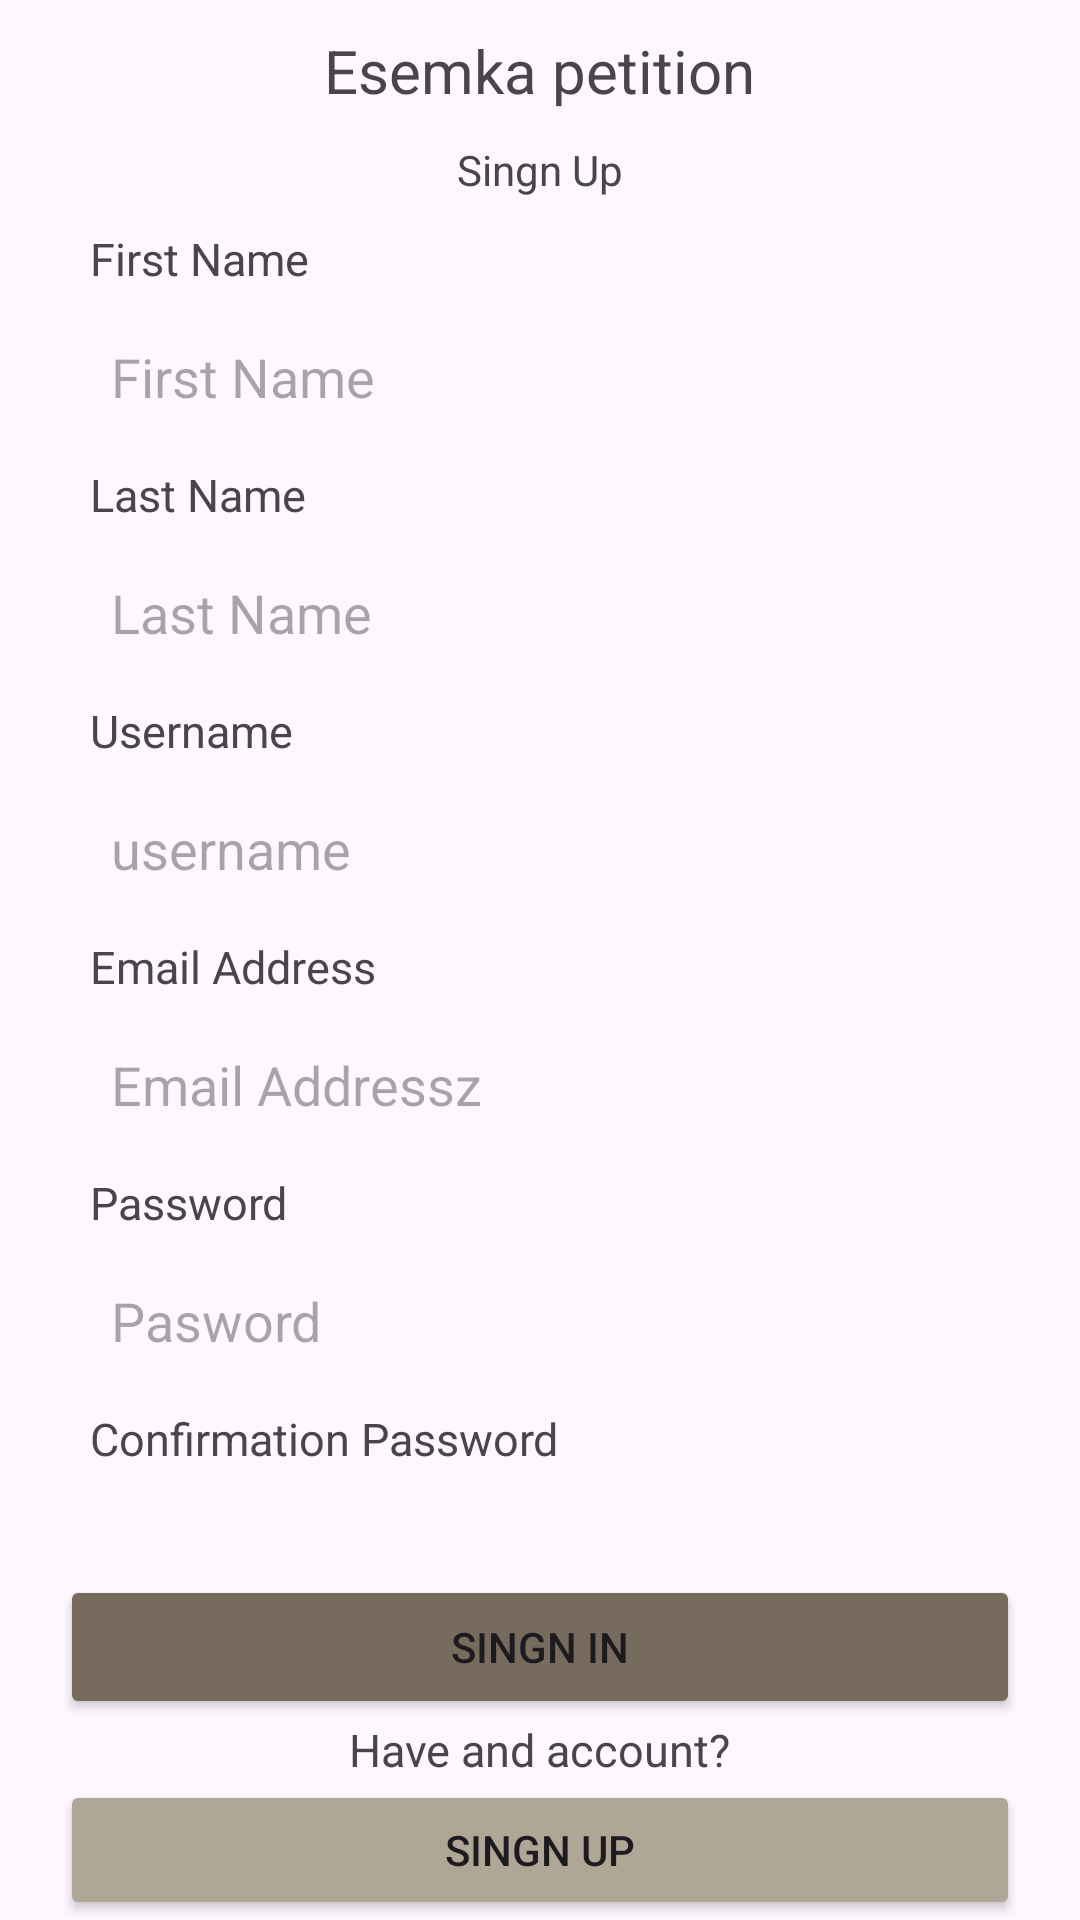

Here is an Android app screen rendered from its layout file. Give the layout XML and the strings, colors and styles it references.
<!-- AndroidManifest.xml: application theme Theme.EsemkaBakeryV2 -->
<!-- res/layout/activity_register.xml -->
<?xml version="1.0" encoding="utf-8"?>
<LinearLayout xmlns:android="http://schemas.android.com/apk/res/android"
    xmlns:app="http://schemas.android.com/apk/res-auto"
    xmlns:tools="http://schemas.android.com/tools"
    android:layout_width="match_parent"
    android:layout_height="match_parent"
    android:orientation="vertical"
    android:gravity="center_horizontal"
    tools:context=".Register">

    <TextView
        android:textSize="20dp"
        android:layout_marginTop="10dp"
        android:text="Esemka petition"
        android:layout_width="wrap_content"
        android:layout_height="wrap_content"/>

    <TextView
        android:layout_marginTop="10dp"
        android:text="Singn Up"
        android:layout_width="wrap_content"
        android:layout_height="wrap_content"/>

    <LinearLayout
        android:layout_weight="4"
        android:layout_width="match_parent"
        android:layout_height="0dp"
        android:orientation="vertical"
        android:padding="10dp">



        <TextView
            android:layout_marginHorizontal="20dp"
            android:layout_marginBottom="10dp"
            android:textSize="15dp"
            android:text="First Name"
            android:layout_width="wrap_content"
            android:layout_height="wrap_content"/>

        <EditText
            android:hint="First Name"
            android:id="@+id/firstname"
            android:padding="7dp"
            android:layout_marginHorizontal="20dp"
            android:background="@drawable/edit_text"
            android:layout_width="match_parent"
            android:layout_height="wrap_content"/>


        <TextView
            android:layout_marginHorizontal="20dp"
            android:layout_marginTop="10dp"
            android:layout_marginBottom="10dp"
            android:textSize="15dp"
            android:text="Last Name"
            android:layout_width="wrap_content"
            android:layout_height="wrap_content"/>

        <EditText
            android:hint="Last Name"
            android:id="@+id/lastname"
            android:padding="7dp"
            android:layout_marginHorizontal="20dp"
            android:background="@drawable/edit_text"
            android:layout_width="match_parent"
            android:layout_height="wrap_content"/>



        <TextView
            android:layout_marginHorizontal="20dp"
            android:layout_marginTop="10dp"
            android:layout_marginBottom="10dp"
            android:textSize="15dp"
            android:text="Username"
            android:layout_width="wrap_content"
            android:layout_height="wrap_content"/>

        <EditText
            android:hint="username"
            android:id="@+id/username"
            android:padding="7dp"
            android:layout_marginHorizontal="20dp"
            android:background="@drawable/edit_text"
            android:layout_width="match_parent"
            android:layout_height="wrap_content"/>


        <TextView
            android:layout_marginHorizontal="20dp"
            android:layout_marginTop="10dp"
            android:layout_marginBottom="10dp"
            android:textSize="15dp"
            android:text="Email Address"
            android:layout_width="wrap_content"
            android:layout_height="wrap_content"/>

        <EditText
            android:inputType="textEmailAddress"
            android:hint="Email Addressz"
            android:id="@+id/EmailAdress"
            android:padding="7dp"
            android:layout_marginHorizontal="20dp"
            android:background="@drawable/edit_text"
            android:layout_width="match_parent"
            android:layout_height="wrap_content"/>


        <TextView
            android:layout_marginHorizontal="20dp"
            android:layout_marginTop="10dp"
            android:layout_marginBottom="10dp"
            android:textSize="15dp"
            android:text="Password"
            android:layout_width="wrap_content"
            android:layout_height="wrap_content"/>

        <EditText
            android:inputType="textPassword"
            android:hint="Pasword"
            android:id="@+id/Password"
            android:padding="7dp"
            android:layout_marginHorizontal="20dp"
            android:background="@drawable/edit_text"
            android:layout_width="match_parent"
            android:layout_height="wrap_content"/>


        <TextView
            android:layout_marginHorizontal="20dp"
            android:layout_marginTop="10dp"
            android:layout_marginBottom="10dp"
            android:textSize="15dp"
            android:text="Confirmation Password"
            android:layout_width="wrap_content"
            android:layout_height="wrap_content"/>

        <EditText
            android:inputType="textPassword"
            android:hint="Pasword"
            android:id="@+id/connPassword"
            android:padding="7dp"
            android:layout_marginHorizontal="20dp"
            android:background="@drawable/edit_text"
            android:layout_width="match_parent"
            android:layout_height="wrap_content"/>

    </LinearLayout>

    <LinearLayout
        android:layout_weight="1"
        android:layout_width="match_parent"
        android:layout_height="0dp"
        android:orientation="vertical"
        android:gravity="center">

        <Button
            android:id="@+id/Singnin"
            android:text="Singn In"
            android:backgroundTint="@color/btn_singn"
            android:layout_marginHorizontal="20dp"
            android:layout_width="match_parent"
            android:layout_height="wrap_content"/>

        <TextView
            android:textSize="15dp"
            android:text="Have and account?"
            android:layout_width="wrap_content"
            android:layout_height="wrap_content"/>

        <Button
            android:id="@+id/Singnup"
            android:text="Singn Up"
            android:backgroundTint="@color/btn_singnUp"
            android:layout_marginHorizontal="20dp"
            android:layout_width="match_parent"
            android:layout_height="wrap_content"/>


    </LinearLayout>


</LinearLayout>
<!-- resources referenced by this layout -->
<resources>
  <color name="btn_singn">#776B5D</color>
  <color name="btn_singnUp">#B0A695</color>
  <style name="Theme.EsemkaBakeryV2" parent="Base.Theme.EsemkaBakeryV2" />
  <style name="Base.Theme.EsemkaBakeryV2" parent="Theme.Material3.DayNight.NoActionBar">
          
          
      </style>
</resources>
